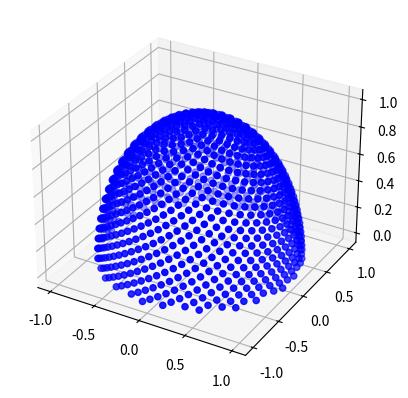

Write Python code to recreate this figure.
# from mpl_toolkits.mplot3d import Axes3D
# import matplotlib.pyplot as plt
# import numpy as np
#
#
# # 3d Surface
# fig = plt.figure()
#
# ax = fig.add_subplot(111, projection='3d')
#
# # make data
# u = np.linspace(0, 2 * np.pi, 100) # 0 ~ 2pi sample 100 points
# v = np.linspace(0, np.pi, 100) # 0 ~ pi, sample 100 points
# x = 10 * np.outer(np.cos(u), np.sin(v))
# y = 10 * np.outer(np.sin(u), np.sin(v))
# z = 10 * np.outer(np.ones(np.size(u)), np.cos(v))
#
# ax.plot_surface(x, y, z, color='b')
#
# plt.show()
#
#
#
# import numpy as np
#
# pose2d = np.arange(3*4*3).reshape(3,4,3)
# print(pose2d)
#
# print('test \n\n ')
# print(pose2d[:, 0])
# print('test \n\n ')
# print(pose2d[:, 2])
# print('test \n\n ')
# temp = np.stack([pose2d[:, 0], pose2d[:, 2]], axis=-1)
# print('test \n\n ')
# print(temp)

from mpl_toolkits.mplot3d import Axes3D



# [redacted]
import matplotlib.pyplot as plt
import numpy as np

required_num_of_points = 1000
N = required_num_of_points * 2
phi = 0.5*(np.sqrt(5) - 1)
n = np.arange(1, N+1)
# Upper Hemisphere
n = n[N//2:]

# Fibonacci Grid
zn = (2*n - 1)/N - 1
xn = np.sqrt(-zn**2 + 1) * np.cos(2*np.pi*n*phi)
yn = np.sqrt(-zn**2 + 1) * np.sin(2*np.pi*n*phi)

fig = plt.figure()
ax = fig.add_subplot(111, projection='3d')
ax.scatter(xn, yn, zn, color='b')

plt.show()




